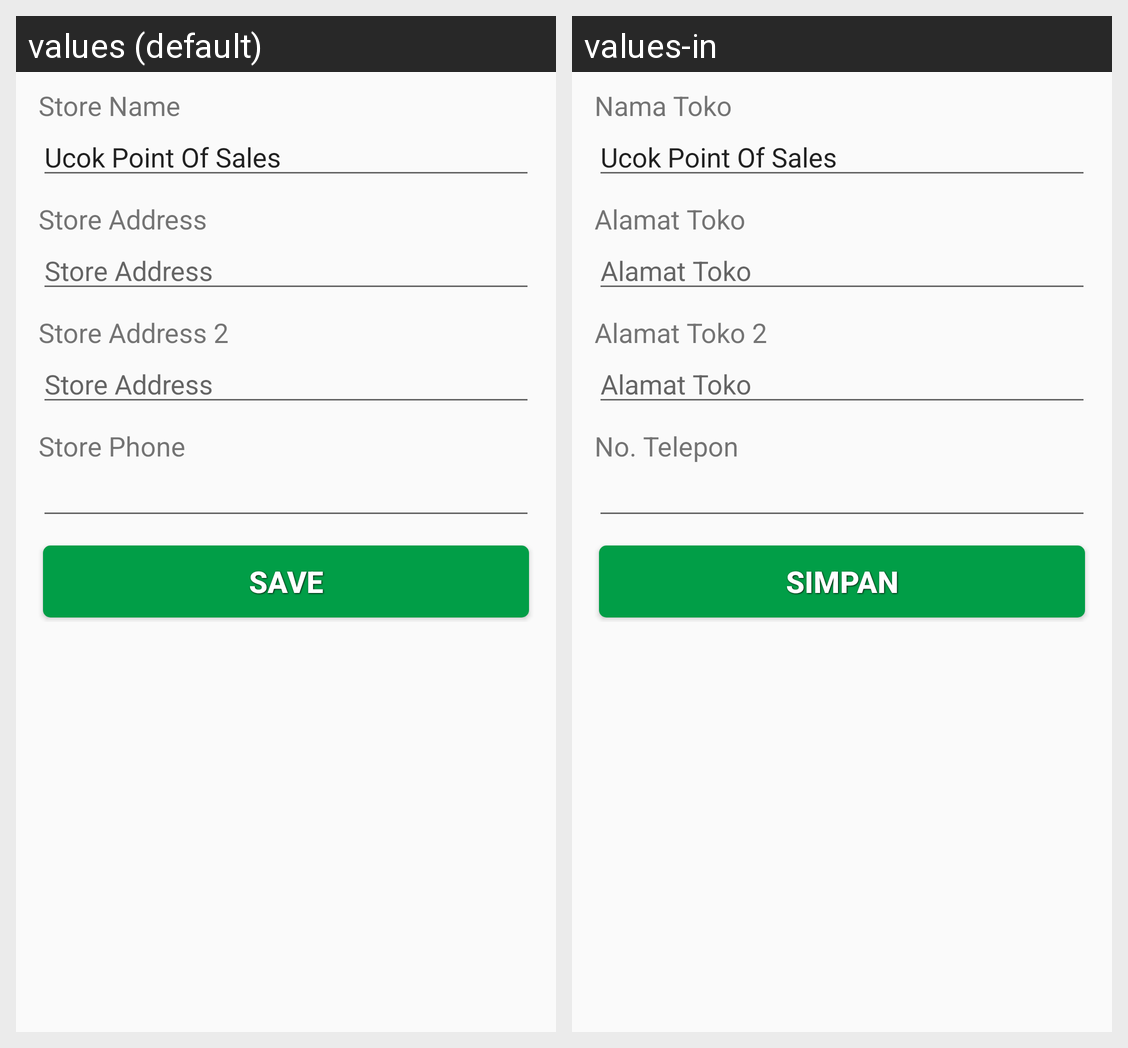

For this localized Android screen grid, give each drawn string resource with its value in every locale shown.
Android screen res/layout/layout_params.xml rendered under 2 locales, left to right: values (default), values-in. Device: Nexus 5 (rendered at 1080×1920; each locale shown at half size, 540×960, under a caption strip naming it); theme AppTheme.
Strings drawn on this screen, with the default value and each locale's value (text and hints the layout hard-codes, and strings that could not be matched under every locale, appear in the picture but are not listed):

params_store_name
  values: Store Name
  values-in: Nama Toko

app_name
  values: Ucok Point Of Sales
  values-in: Ucok Point Of Sales

params_store_address
  values: Store Address
  values-in: Alamat Toko

params_store_address2
  values: Store Address 2
  values-in: Alamat Toko 2

params_store_phone
  values: Store Phone
  values-in: No. Telepon

save
  values: Save
  values-in: Simpan
